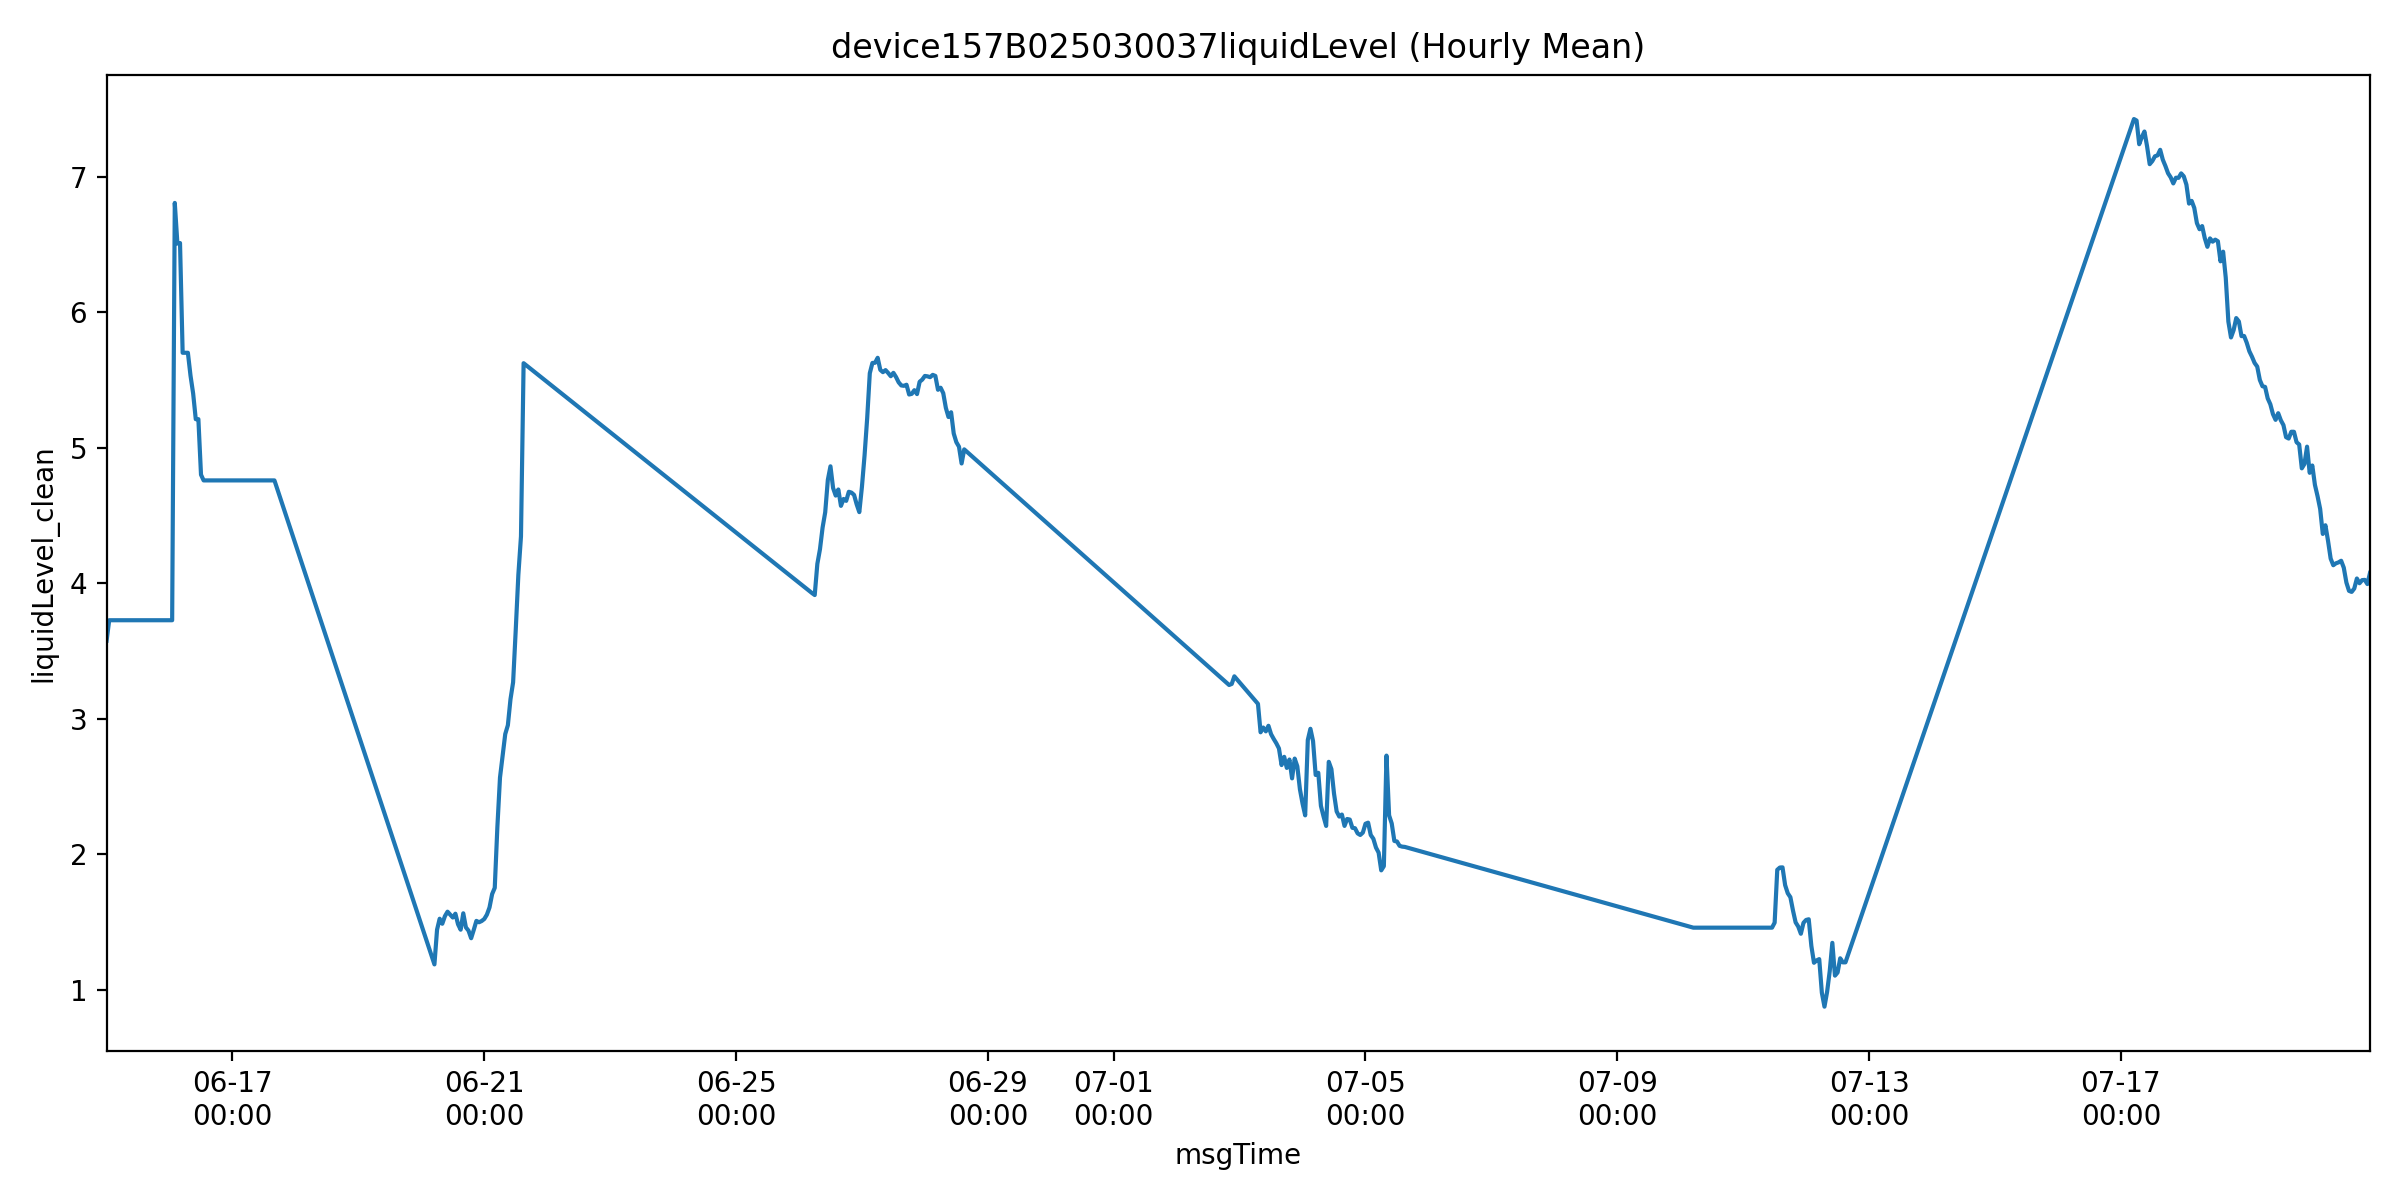

Source data for this figure (header and first rows):
msgTime, liquidLevelValue, liquidLevel_clean, is_outlier
2025-06-15 00:00:00, 3.575, 3.575, 0.0
2025-06-15 01:00:00, 29.74, 3.726, 1.0
2025-06-15 02:00:00, 53.4, 3.726, 1.0
2025-06-15 04:00:00, 29.54, 3.726, 1.0
2025-06-15 05:00:00, 29.69, 3.726, 1.0
2025-06-15 06:00:00, 29.88, 3.726, 1.0
2025-06-15 07:00:00, 31.13, 3.726, 1.0
2025-06-15 08:00:00, 29.56, 3.726, 1.0
2025-06-15 09:00:00, 29.62, 3.726, 1.0
2025-06-15 10:00:00, 29.5, 3.726, 1.0
2025-06-15 11:00:00, 29.61, 3.726, 1.0
2025-06-15 13:00:00, 29.76, 3.726, 1.0
2025-06-15 14:00:00, 29.55, 3.726, 1.0
2025-06-15 15:00:00, 29.6, 3.726, 1.0
2025-06-15 16:00:00, 29.73, 3.726, 1.0
2025-06-15 17:00:00, 29.71, 3.726, 1.0
2025-06-15 18:00:00, 29.66, 3.726, 1.0
2025-06-15 19:00:00, 29.51, 3.726, 1.0
2025-06-15 20:00:00, 29.77, 3.726, 1.0
2025-06-15 21:00:00, 29.7, 3.726, 1.0
2025-06-15 22:00:00, 29.54, 3.726, 1.0
2025-06-15 23:00:00, 53.4, 3.726, 1.0
2025-06-16 00:00:00, 53.4, 3.726, 1.0
2025-06-16 01:00:00, 53.4, 3.726, 1.0
2025-06-16 02:00:00, 6.806, 6.806, 0.0
2025-06-16 03:00:00, 6.506, 6.506, 0.0
2025-06-16 04:00:00, 6.51, 6.51, 0.0
2025-06-16 05:00:00, 33.52, 5.7, 1.0
2025-06-16 06:00:00, 53.4, 5.7, 1.0
2025-06-16 07:00:00, 53.4, 5.7, 1.0
2025-06-16 08:00:00, 17.46, 5.531, 1.0
2025-06-16 09:00:00, 5.4, 5.4, 0.0
2025-06-16 10:00:00, 53.4, 5.21, 1.0
2025-06-16 11:00:00, 53.4, 5.21, 1.0
2025-06-16 12:00:00, 4.8, 4.8, 0.0
2025-06-16 13:00:00, 29.53, 4.758, 1.0
2025-06-16 14:00:00, 29.7, 4.758, 1.0
2025-06-16 15:00:00, 29.63, 4.758, 1.0
2025-06-16 16:00:00, 29.7, 4.758, 1.0
2025-06-16 17:00:00, 29.41, 4.758, 1.0
2025-06-16 18:00:00, 29.79, 4.758, 1.0
2025-06-16 19:00:00, 29.36, 4.758, 1.0
2025-06-16 20:00:00, 29.73, 4.758, 1.0
2025-06-16 21:00:00, 29.8, 4.758, 1.0
2025-06-16 22:00:00, 29.49, 4.758, 1.0
2025-06-16 23:00:00, 42.2, 4.758, 1.0
2025-06-17 00:00:00, 53.4, 4.758, 1.0
2025-06-17 01:00:00, 53.4, 4.758, 1.0
2025-06-17 02:00:00, 53.4, 4.758, 1.0
2025-06-17 03:00:00, 53.4, 4.758, 1.0
2025-06-17 04:00:00, 53.4, 4.758, 1.0
2025-06-17 05:00:00, 53.4, 4.758, 1.0
2025-06-17 06:00:00, 53.4, 4.758, 1.0
2025-06-17 07:00:00, 53.4, 4.758, 1.0
2025-06-17 08:00:00, 53.4, 4.758, 1.0
2025-06-17 09:00:00, 53.4, 4.758, 1.0
2025-06-17 10:00:00, 53.4, 4.758, 1.0
2025-06-17 11:00:00, 53.4, 4.758, 1.0
2025-06-17 12:00:00, 53.4, 4.758, 1.0
2025-06-17 13:00:00, 51.48, 4.758, 1.0
... 307 more rows
